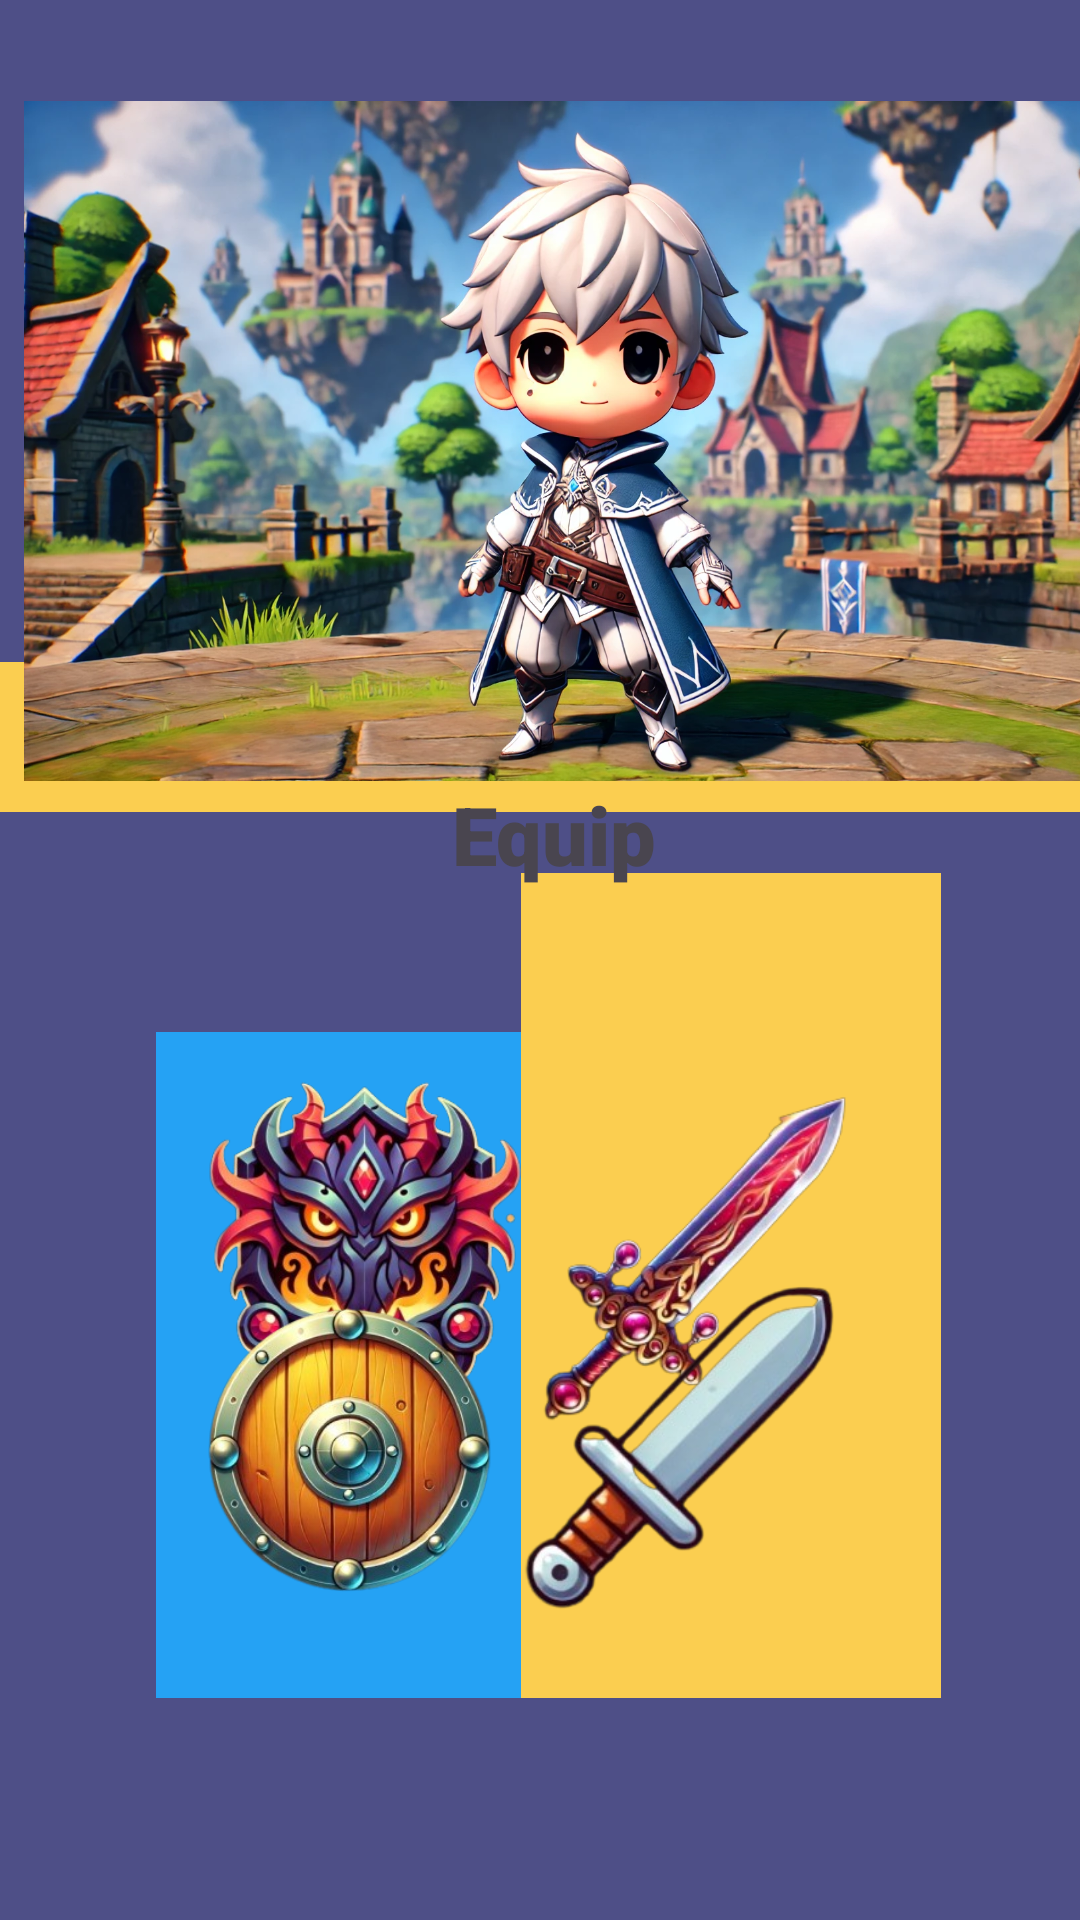

This screen was rendered from an Android layout file. Write that file and the resources it references.
<!-- AndroidManifest.xml: application theme Theme.MATHTARATIM1 -->
<!-- res/layout/activity_gear.xml -->
<?xml version="1.0" encoding="utf-8"?>
<androidx.constraintlayout.widget.ConstraintLayout xmlns:android="http://schemas.android.com/apk/res/android"
    xmlns:app="http://schemas.android.com/apk/res-auto"
    xmlns:tools="http://schemas.android.com/tools"
    android:id="@+id/main"
    android:layout_width="match_parent"
    android:layout_height="match_parent"
    tools:context=".gear">

    <androidx.constraintlayout.widget.ConstraintLayout
        android:layout_width="match_parent"
        android:layout_height="match_parent"
        android:background="#4E4F87"
        tools:layout_editor_absoluteX="0dp"
        tools:layout_editor_absoluteY="16dp">

        <TextView
            android:id="@+id/textView"
            android:layout_width="140dp"
            android:layout_height="140dp"
            android:layout_marginStart="52dp"
            android:layout_marginTop="344dp"
            android:background="@drawable/blue_box"
            app:layout_constraintStart_toStartOf="parent"
            app:layout_constraintTop_toTopOf="parent" />

        <TextView
            android:id="@+id/textView3"
            android:layout_width="140dp"
            android:layout_height="140dp"
            android:layout_marginStart="52dp"
            android:background="@drawable/blue_box"
            app:layout_constraintBottom_toBottomOf="parent"
            app:layout_constraintStart_toStartOf="parent"
            app:layout_constraintTop_toTopOf="parent"
            app:layout_constraintVertical_bias="0.852" />

        <TextView
            android:id="@+id/textView4"
            android:layout_width="140dp"
            android:layout_height="140dp"
            android:background="@drawable/yellow_box"
            app:layout_constraintBottom_toBottomOf="parent"
            app:layout_constraintEnd_toEndOf="parent"
            app:layout_constraintHorizontal_bias="0.789"
            app:layout_constraintStart_toStartOf="parent"
            app:layout_constraintTop_toTopOf="parent"
            app:layout_constraintVertical_bias="0.582" />

        <TextView
            android:id="@+id/textView5"
            android:layout_width="140dp"
            android:layout_height="140dp"
            android:background="@drawable/yellow2_box"
            app:layout_constraintBottom_toBottomOf="parent"
            app:layout_constraintEnd_toEndOf="parent"
            app:layout_constraintHorizontal_bias="0.789"
            app:layout_constraintStart_toStartOf="parent"
            app:layout_constraintTop_toTopOf="parent"
            app:layout_constraintVertical_bias="0.852" />

        <TextView
            android:id="@+id/textView6"
            android:layout_width="400dp"
            android:layout_height="50dp"
            android:background="@drawable/yellow3_box"
            app:layout_constraintBottom_toBottomOf="parent"
            app:layout_constraintEnd_toEndOf="parent"
            app:layout_constraintHorizontal_bias="0.428"
            app:layout_constraintStart_toStartOf="parent"
            app:layout_constraintTop_toTopOf="parent"
            app:layout_constraintVertical_bias="0.374" />

        <TextView
            android:id="@+id/textView7"
            android:layout_width="wrap_content"
            android:layout_height="wrap_content"
            android:layout_marginTop="260dp"
            android:layout_marginEnd="164dp"
            android:fontFamily="sans-serif-black"
            android:text="Equip"
            android:textSize="27dp"
            app:layout_constraintEnd_toEndOf="@+id/textView6"
            app:layout_constraintTop_toTopOf="parent" />

        <ImageView
            android:id="@+id/master"
            android:layout_width="121dp"
            android:layout_height="120dp"
            android:layout_marginStart="60dp"
            android:layout_marginTop="356dp"
            app:layout_constraintStart_toStartOf="parent"
            app:layout_constraintTop_toTopOf="parent"
            app:srcCompat="@drawable/barong" />

        <ImageView
            android:id="@+id/sword"
            android:layout_width="121dp"
            android:layout_height="135dp"
            android:layout_marginTop="356dp"
            android:layout_marginEnd="68dp"
            app:layout_constraintEnd_toEndOf="parent"
            app:layout_constraintTop_toTopOf="parent"
            app:srcCompat="@drawable/pedangpora" />

        <ImageView
            android:id="@+id/shield"
            android:layout_width="130dp"
            android:layout_height="175dp"
            android:layout_marginStart="52dp"
            android:layout_marginBottom="60dp"
            app:layout_constraintBottom_toBottomOf="parent"
            app:layout_constraintStart_toStartOf="parent"
            app:srcCompat="@drawable/tameng" />

        <ImageView
            android:id="@+id/imageView4"
            android:layout_width="155dp"
            android:layout_height="169dp"
            android:layout_marginEnd="56dp"
            android:layout_marginBottom="68dp"
            app:layout_constraintBottom_toBottomOf="parent"
            app:layout_constraintEnd_toEndOf="parent"
            app:srcCompat="@drawable/pedang" />

        <ImageView
            android:id="@+id/imageView5"
            android:layout_width="397dp"
            android:layout_height="262dp"
            android:layout_marginStart="8dp"
            android:layout_marginTop="16dp"
            app:layout_constraintStart_toStartOf="parent"
            app:layout_constraintTop_toTopOf="parent"
            app:srcCompat="@drawable/fotopam" />

    </androidx.constraintlayout.widget.ConstraintLayout>
</androidx.constraintlayout.widget.ConstraintLayout>
<!-- resources referenced by this layout -->
<resources>
  <!-- drawable barong: png bitmap (drawable, 152002 bytes) -->
  <!-- drawable blue_box (drawable) -->
  <?xml version="1.0" encoding="utf-8"?>
  <selector xmlns:android="http://schemas.android.com/apk/res/android">
      <item>
          <shape android:shape="rectangle">
              <solid android:color="#25A2F4"></solid>
      <corner android:radius="20dp">
      </corner>
          </shape>
      </item>
  </selector>
  <!-- drawable fotopam: webp bitmap (drawable, 358848 bytes) -->
  <!-- drawable pedang: png bitmap (drawable, 53793 bytes) -->
  <!-- drawable pedangpora: png bitmap (drawable, 52224 bytes) -->
  <!-- drawable tameng: png bitmap (drawable, 137448 bytes) -->
  <!-- drawable yellow2_box (drawable) -->
  <?xml version="1.0" encoding="utf-8"?>
  <selector xmlns:android="http://schemas.android.com/apk/res/android">
      <item>
          <shape android:shape="rectangle">
              <solid android:color="#FBCE50"></solid> </shape></item>
  </selector>
  <!-- drawable yellow3_box (drawable) -->
  <?xml version="1.0" encoding="utf-8"?>
  <selector xmlns:android="http://schemas.android.com/apk/res/android">
      <item>
          <shape android:shape="rectangle">
              <solid android:color="#FBCE50"></solid> </shape></item>
  </selector>
  <!-- drawable yellow_box (drawable) -->
  <?xml version="1.0" encoding="utf-8"?>
  <selector xmlns:android="http://schemas.android.com/apk/res/android">
      <item>
          <shape android:shape="rectangle">
              <solid android:color="#FBCE50"></solid> </shape></item>
      <corner android:radius="20dp">
      </corner>
  </selector>
  <style name="Theme.MATHTARATIM1" parent="Base.Theme.MATHTARATIM1" />
  <style name="Base.Theme.MATHTARATIM1" parent="Theme.Material3.DayNight.NoActionBar">
          
          
      </style>
</resources>
